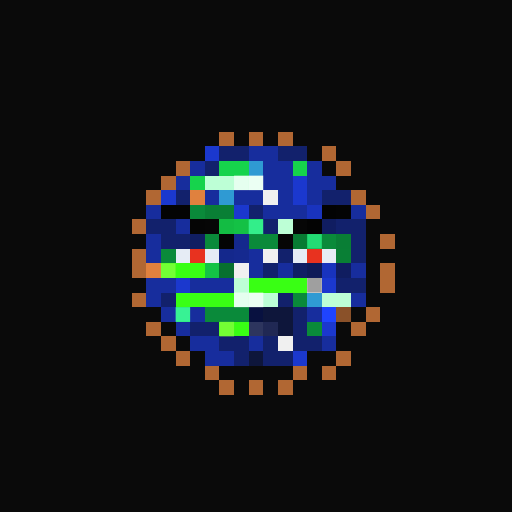
t = 0.00 s
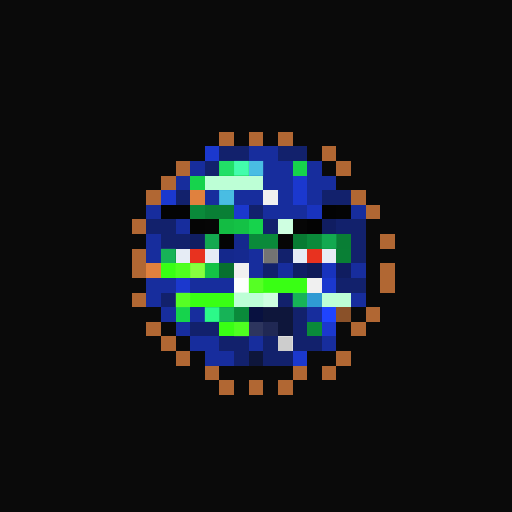
t = 1.06 s
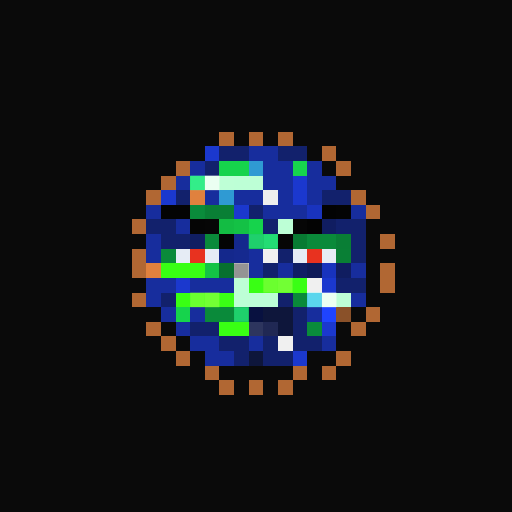
t = 2.13 s
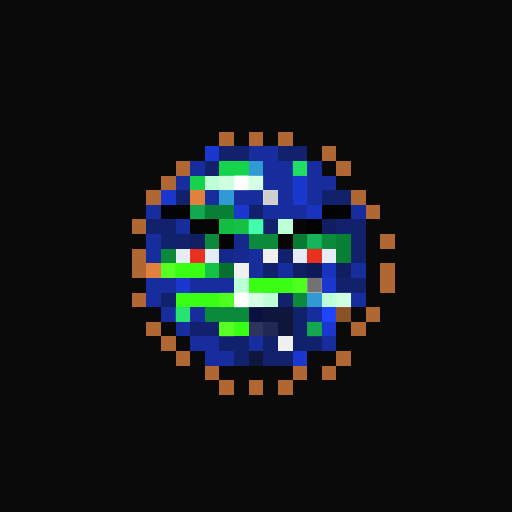
t = 3.19 s
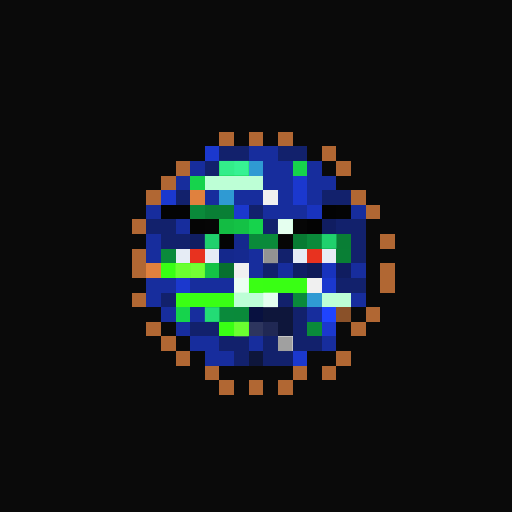
t = 4.25 s
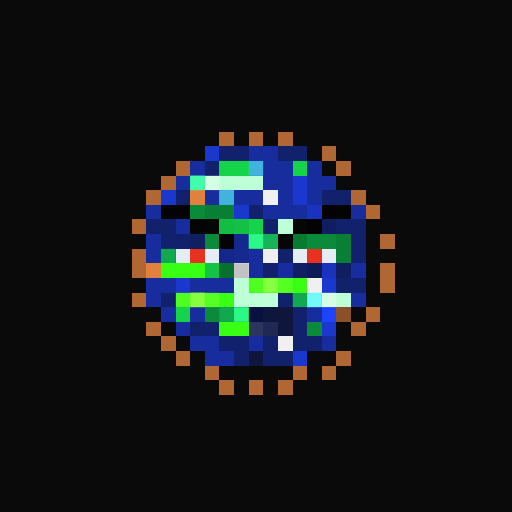
t = 5.32 s

The animated SVG that drew these frames (rendered in a browser with its animation timeline set to each time). Animation: 1 CSS @keyframes rule; one cycle of 6.38 s, repeats indefinitely.

<svg viewBox="0 0 35 35" shape-rendering="crispEdges" xmlns="http://www.w3.org/2000/svg"><style>@keyframes pop{0%,100%{opacity:0}18%{opacity:1}36%{opacity:0}}.a00{animation:pop 3.4s linear 0.00s infinite}.a01{animation:pop 3.4s linear -0.43s infinite}.a02{animation:pop 3.4s linear -0.85s infinite}.a03{animation:pop 3.4s linear -1.28s infinite}.a04{animation:pop 3.4s linear -1.70s infinite}.a05{animation:pop 3.4s linear -2.13s infinite}.a06{animation:pop 3.4s linear -2.55s infinite}.a07{animation:pop 3.4s linear -2.98s infinite}</style><rect width="35" height="35" fill="#0a0a0a"/><path fill="#b16733" d="M15 9h1v1H15zM17 9h1v1H17zM19 9h1v1H19zM22 10h1v1H22zM12 11h1v1H12zM23 11h1v1H23zM11 12h1v1H11zM10 13h1v1H10zM24 13h1v1H24zM25 14h1v1H25zM9 15h1v1H9zM26 16h1v1H26zM9 17h1v1H9zM9 18h1v1H9zM26 18h1v1H26zM26 19h1v1H26zM9 20h1v1H9zM25 21h1v1H25zM10 22h1v1H10zM24 22h1v1H24zM11 23h1v1H11zM12 24h1v1H12zM23 24h1v1H23zM14 25h1v1H14zM20 25h1v1H20zM22 25h1v1H22zM15 26h1v1H15zM17 26h1v1H17zM19 26h1v1H19z"/><path fill="#1b38ce" d="M14 10h1v1H14zM20 12h1v1H20zM11 13h1v1H11zM20 13h1v1H20zM16 14h1v1H16zM12 19h1v1H12zM22 19h1v1H22zM22 22h1v1H22zM20 24h1v1H20z"/><path fill="#12216c" d="M15 10h2v1H15zM19 10h2v1H19zM14 11h1v1H14zM12 13h1v1H12zM22 13h2v1H22zM17 14h1v1H17zM10 15h2v1H10zM18 15h1v1H18zM23 15h2v1H23zM11 16h2v1H11zM24 16h1v1H24zM19 17h1v1H19zM24 17h1v1H24zM18 18h1v1H18zM23 19h2v1H23zM11 20h1v1H11zM19 20h1v1H19zM20 21h1v1H20zM13 22h2v1H13zM20 22h1v1H20zM15 23h2v1H15zM18 23h1v1H18zM20 23h2v1H20zM16 24h1v1H16zM18 24h2v1H18z"/><path fill="#172d9d" d="M17 10h2v1H17zM13 11h1v1H13zM18 11h2v1H18zM21 11h1v1H21zM12 12h1v1H12zM18 12h2v1H18zM21 12h2v1H21zM14 13h1v1H14zM16 13h2v1H16zM19 13h1v1H19zM21 13h1v1H21zM10 14h1v1H10zM18 14h3v1H18zM24 14h1v1H24zM12 15h1v1H12zM10 16h1v1H10zM10 17h1v1H10zM17 17h1v1H17zM17 18h1v1H17zM19 18h1v1H19zM24 18h1v1H24zM10 19h2v1H10zM13 19h3v1H13zM10 20h1v1H10zM24 20h1v1H24zM11 21h1v1H11zM13 21h1v1H13zM21 21h1v1H21zM12 22h1v1H12zM13 23h2v1H13zM17 23h1v1H17zM22 23h1v1H22zM14 24h2v1H14z"/><path fill="#16d34c" d="M15 11h2v1H15zM20 11h1v1H20zM13 12h1v1H13zM17 15h1v1H17zM12 21h1v1H12z"/><path fill="#2f9ad3" d="M17 11h1v1H17zM15 13h1v1H15zM21 20h1v1H21z"/><path fill="#bdffd6" d="M14 12h4v1H14zM19 15h1v1H19zM16 19h1v1H16zM16 20h3v1H16zM22 20h2v1H22z"/><path fill="#e0813e" d="M13 13h1v1H13zM10 18h1v1H10z"/><path fill="#f0f0f0" d="M18 13h1v1H18zM18 17h1v1H18zM16 18h1v1H16zM21 19h1v1H21zM19 23h1v1H19z"/><path fill="#040404" d="M11 14h2v1H11zM23 14h1v1H23zM15 16h1v1H15z"/><path fill="#0a8a3a" d="M13 14h1v1H13zM14 16h1v1H14zM17 16h2v1H17zM21 16h2v1H21zM11 17h1v1H11zM20 20h1v1H20zM14 21h3v1H14zM21 22h1v1H21z"/><path fill="#097f35" d="M14 14h2v1H14zM23 17h1v1H23z"/><path fill="#1933be" d="M21 14h1v1H21z"/><path fill="#030303" d="M22 14h1v1H22zM21 15h1v1H21z"/><path fill="#050505" d="M13 15h1v1H13z"/><path fill="#060606" d="M14 15h1v1H14zM20 15h1v1H20zM19 16h1v1H19z"/><path fill="#13bc43" d="M15 15h1v1H15z"/><path fill="#14c145" d="M16 15h1v1H16z"/><path fill="#101d61" d="M22 15h1v1H22z"/><path fill="#101e62" d="M13 16h1v1H13z"/><path fill="#14288d" d="M16 16h1v1H16z"/><path fill="#087b33" d="M20 16h1v1H20z"/><path fill="#097e35" d="M23 16h1v1H23z"/><path fill="#e6ecf5" d="M12 17h1v1H12zM14 17h1v1H14zM20 17h1v1H20zM22 17h1v1H22z"/><path fill="#e8321f" d="M13 17h1v1H13zM21 17h1v1H21z"/><path fill="#14288c" d="M15 17h1v1H15z"/><path fill="#15298f" d="M16 17h1v1H16z"/><path fill="#39ff14" d="M11 18h3v1H11zM17 19h4v1H17zM12 20h4v1H12zM15 22h2v1H15z"/><path fill="#14c346" d="M14 18h1v1H14z"/><path fill="#07702f" d="M15 18h1v1H15z"/><path fill="#101e64" d="M20 18h1v1H20z"/><path fill="#0e1a58" d="M21 18h1v1H21z"/><path fill="#1833be" d="M22 18h1v1H22z"/><path fill="#101d60" d="M23 18h1v1H23z"/><path fill="#081140" d="M17 21h1v1H17z"/><path fill="#0e163b" d="M18 21h2v1H18zM19 22h1v1H19zM17 24h1v1H17z"/><path fill="#1f44ff" d="M22 21h1v1H22z"/><path fill="#8a5129" d="M23 21h1v1H23z"/><path fill="#2d355e" d="M17 22h1v1H17z"/><path fill="#202854" d="M18 22h1v1H18z"/><g fill="#46ffb2"><rect x="15" y="11" width="1" height="1" class="a00"/><rect x="16" y="11" width="1" height="1" class="a07"/><rect x="20" y="11" width="1" height="1" class="a03"/><rect x="13" y="12" width="1" height="1" class="a05"/><rect x="17" y="15" width="1" height="1" class="a02"/><rect x="12" y="21" width="1" height="1" class="a01"/></g><g fill="#78ffff"><rect x="17" y="11" width="1" height="1" class="a06"/><rect x="15" y="13" width="1" height="1" class="a06"/><rect x="21" y="20" width="1" height="1" class="a05"/></g><g fill="#ffffff"><rect x="14" y="12" width="1" height="1" class="a04"/><rect x="15" y="12" width="1" height="1" class="a03"/><rect x="16" y="12" width="1" height="1" class="a02"/><rect x="17" y="12" width="1" height="1" class="a01"/><rect x="19" y="15" width="1" height="1" class="a00"/><rect x="16" y="19" width="1" height="1" class="a07"/><rect x="16" y="20" width="1" height="1" class="a02"/><rect x="17" y="20" width="1" height="1" class="a01"/><rect x="18" y="20" width="1" height="1" class="a00"/><rect x="22" y="20" width="1" height="1" class="a04"/><rect x="23" y="20" width="1" height="1" class="a03"/></g><g fill="#6d6d6d"><rect x="18" y="13" width="1" height="1" class="a03"/><rect x="18" y="17" width="1" height="1" class="a07"/><rect x="16" y="18" width="1" height="1" class="a04"/><rect x="21" y="19" width="1" height="1" class="a02"/><rect x="19" y="23" width="1" height="1" class="a00"/></g><g fill="#2eff8e"><rect x="13" y="14" width="1" height="1" class="a03"/><rect x="14" y="16" width="1" height="1" class="a00"/><rect x="17" y="16" width="1" height="1" class="a05"/><rect x="18" y="16" width="1" height="1" class="a04"/><rect x="21" y="16" width="1" height="1" class="a01"/><rect x="22" y="16" width="1" height="1" class="a00"/><rect x="11" y="17" width="1" height="1" class="a06"/><rect x="20" y="20" width="1" height="1" class="a06"/><rect x="14" y="21" width="1" height="1" class="a07"/><rect x="15" y="21" width="1" height="1" class="a06"/><rect x="16" y="21" width="1" height="1" class="a05"/><rect x="21" y="22" width="1" height="1" class="a03"/></g><g fill="#8cff42"><rect x="11" y="18" width="1" height="1" class="a01"/><rect x="12" y="18" width="1" height="1" class="a00"/><rect x="13" y="18" width="1" height="1" class="a07"/><rect x="17" y="19" width="1" height="1" class="a06"/><rect x="18" y="19" width="1" height="1" class="a05"/><rect x="19" y="19" width="1" height="1" class="a04"/><rect x="20" y="19" width="1" height="1" class="a03"/><rect x="12" y="20" width="1" height="1" class="a06"/><rect x="13" y="20" width="1" height="1" class="a05"/><rect x="14" y="20" width="1" height="1" class="a04"/><rect x="15" y="20" width="1" height="1" class="a03"/><rect x="15" y="22" width="1" height="1" class="a01"/><rect x="16" y="22" width="1" height="1" class="a00"/></g></svg>
